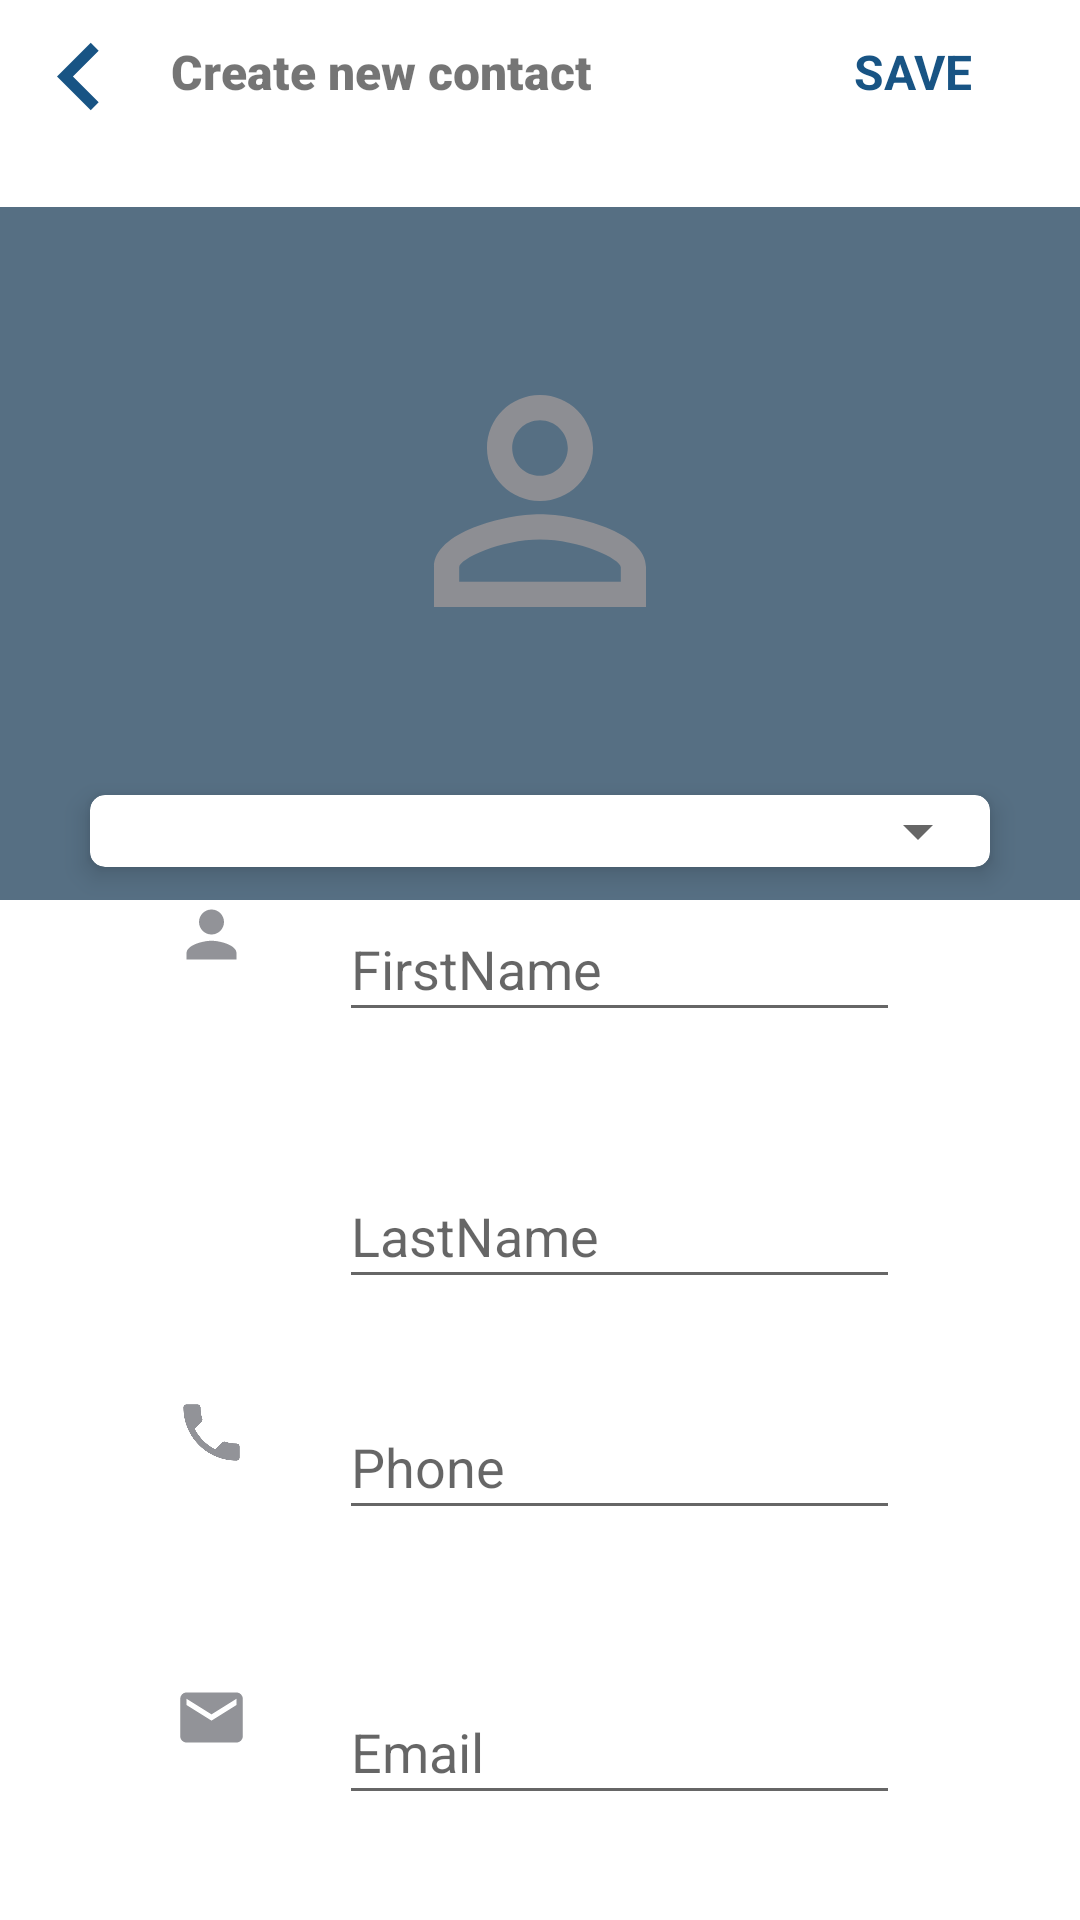

Android layout source for this screen:
<!-- AndroidManifest.xml: application theme Theme.DecagonAndroid007.NoActionBar -->
<!-- res/layout/activity_new_contact.xml -->
<?xml version="1.0" encoding="utf-8"?>
<androidx.constraintlayout.widget.ConstraintLayout xmlns:android="http://schemas.android.com/apk/res/android"
    xmlns:app="http://schemas.android.com/apk/res-auto"
    xmlns:tools="http://schemas.android.com/tools"
    android:layout_width="match_parent"
    android:layout_height="match_parent"
    tools:context=".activities.NewContactActivity">

    <androidx.constraintlayout.widget.ConstraintLayout
        android:id="@+id/constraintLayout2"
        android:layout_width="0dp"
        android:layout_height="61dp"
        android:elevation="2dp"
        app:layout_constraintEnd_toEndOf="parent"
        app:layout_constraintStart_toStartOf="parent"
        app:layout_constraintTop_toTopOf="parent">

        <ImageView
            android:id="@+id/backbuttonicon"
            android:layout_width="45dp"
            android:layout_height="45dp"
            android:layout_marginStart="4dp"
            android:layout_marginTop="3dp"
            app:layout_constraintStart_toStartOf="parent"
            app:layout_constraintTop_toTopOf="parent"
            app:srcCompat="@drawable/backbuttonicon" />

        <TextView
            android:id="@+id/textView2"
            android:layout_width="wrap_content"
            android:layout_height="wrap_content"
            android:layout_marginStart="8dp"
            android:layout_marginTop="13dp"
            android:fontFamily="sans-serif-black"
            android:text="Create new contact"
            android:textSize="16sp"
            android:textStyle="bold"
            app:layout_constraintStart_toEndOf="@+id/backbuttonicon"
            app:layout_constraintTop_toTopOf="parent" />

        <TextView
            android:id="@+id/savebuttonview"
            android:layout_width="51dp"
            android:layout_height="32dp"
            android:layout_marginTop="13dp"
            android:layout_marginEnd="30dp"
            android:text="SAVE"
            android:textAlignment="center"
            android:textColor="@color/savecolor"
            android:textSize="16sp"
            android:textStyle="bold"
            app:layout_constraintEnd_toEndOf="parent"
            app:layout_constraintTop_toTopOf="parent" />
    </androidx.constraintlayout.widget.ConstraintLayout>

    <androidx.constraintlayout.widget.ConstraintLayout
        android:id="@+id/constraintLayout9"
        android:layout_width="0dp"
        android:layout_height="231dp"
        android:layout_marginTop="8dp"
        android:background="@color/profilebackground"
        app:layout_constraintEnd_toEndOf="parent"
        app:layout_constraintStart_toStartOf="parent"
        app:layout_constraintTop_toBottomOf="@+id/constraintLayout2">

        <ImageView
            android:id="@+id/imageView5"
            android:layout_width="26dp"
            android:layout_height="26dp"
            android:layout_marginEnd="36dp"
            android:layout_marginBottom="44dp"
            app:layout_constraintBottom_toBottomOf="parent"
            app:layout_constraintEnd_toEndOf="parent"
            app:srcCompat="@drawable/cameraicon" />

        <ImageView
            android:id="@+id/defaultprofileimageicon"
            android:layout_width="0dp"
            android:layout_height="106dp"
            android:layout_marginStart="30dp"
            android:layout_marginEnd="30dp"
            app:layout_constraintBottom_toBottomOf="parent"
            app:layout_constraintEnd_toEndOf="parent"
            app:layout_constraintHorizontal_bias="0.0"
            app:layout_constraintStart_toStartOf="parent"
            app:layout_constraintTop_toTopOf="parent"
            app:layout_constraintVertical_bias="0.36"
            app:srcCompat="@drawable/defaultprofileimageicon" />

    </androidx.constraintlayout.widget.ConstraintLayout>

    <androidx.cardview.widget.CardView
        android:id="@+id/spinnercardview"
        android:layout_width="match_parent"
        android:layout_height="wrap_content"
        android:layout_marginStart="30dp"
        android:layout_marginTop="204dp"
        android:layout_marginEnd="30dp"
        app:cardCornerRadius="5dp"
        app:cardElevation="5dp"
        app:layout_constraintEnd_toEndOf="parent"
        app:layout_constraintHorizontal_bias="0.0"
        app:layout_constraintStart_toStartOf="parent"
        app:layout_constraintTop_toBottomOf="@+id/constraintLayout2">

        <Spinner
            android:id="@+id/spinner"
            android:layout_width="match_parent"
            android:layout_height="match_parent" />
    </androidx.cardview.widget.CardView>

    <androidx.constraintlayout.widget.ConstraintLayout
        android:layout_width="0dp"
        android:layout_height="wrap_content"
        android:layout_marginStart="30dp"
        android:layout_marginTop="10dp"
        android:layout_marginEnd="30dp"
        android:elevation="10dp"
        app:layout_constraintEnd_toEndOf="parent"
        app:layout_constraintStart_toStartOf="parent"
        app:layout_constraintTop_toBottomOf="@+id/spinnercardview">

        <ImageView
            android:id="@+id/imageView12"
            android:layout_width="25dp"
            android:layout_height="25dp"
            android:layout_marginStart="28dp"
            app:layout_constraintStart_toStartOf="parent"
            app:layout_constraintTop_toTopOf="@+id/firstnameeditview"
            app:srcCompat="@drawable/person" />

        <EditText
            android:id="@+id/firstnameeditview"
            android:layout_width="0dp"
            android:layout_height="45dp"
            android:layout_marginStart="30dp"
            android:layout_marginEnd="30dp"
            android:ems="10"
            android:hint="FirstName"
            android:inputType="textPersonName"
            app:layout_constraintEnd_toEndOf="parent"
            app:layout_constraintHorizontal_bias="0.0"
            app:layout_constraintStart_toEndOf="@+id/imageView12"
            tools:layout_editor_absoluteY="55dp" />

        <EditText
            android:id="@+id/lastnameeditview"
            android:layout_width="0dp"
            android:layout_height="45dp"
            android:layout_marginTop="44dp"
            android:layout_marginEnd="30dp"
            android:ems="10"
            android:hint="LastName"
            android:inputType="textPersonName"
            app:layout_constraintEnd_toEndOf="parent"
            app:layout_constraintHorizontal_bias="0.0"
            app:layout_constraintStart_toStartOf="@+id/firstnameeditview"
            app:layout_constraintTop_toBottomOf="@+id/firstnameeditview" />

        <ImageView
            android:id="@+id/imageView13"
            android:layout_width="25dp"
            android:layout_height="25dp"
            android:layout_marginStart="28dp"
            app:layout_constraintStart_toStartOf="parent"
            app:layout_constraintTop_toTopOf="@+id/numbereditview"
            app:srcCompat="@drawable/phone" />

        <EditText
            android:id="@+id/numbereditview"
            android:layout_width="0dp"
            android:layout_height="45dp"
            android:layout_marginTop="32dp"
            android:layout_marginEnd="30dp"
            android:ems="10"
            android:hint="Phone"
            android:inputType="phone"
            app:layout_constraintEnd_toEndOf="parent"
            app:layout_constraintHorizontal_bias="0.0"
            app:layout_constraintStart_toStartOf="@+id/lastnameeditview"
            app:layout_constraintTop_toBottomOf="@+id/lastnameeditview" />

        <ImageView
            android:id="@+id/imageView14"
            android:layout_width="25dp"
            android:layout_height="25dp"
            android:layout_marginStart="28dp"
            app:layout_constraintStart_toStartOf="parent"
            app:layout_constraintTop_toTopOf="@+id/emaileditview"
            app:srcCompat="@drawable/email" />

        <EditText
            android:id="@+id/emaileditview"
            android:layout_width="0dp"
            android:layout_height="45dp"
            android:layout_marginTop="50dp"
            android:layout_marginEnd="30dp"
            android:ems="10"
            android:hint="Email"
            android:inputType="textEmailAddress"
            app:layout_constraintEnd_toEndOf="parent"
            app:layout_constraintStart_toStartOf="@+id/numbereditview"
            app:layout_constraintTop_toBottomOf="@+id/numbereditview" />

    </androidx.constraintlayout.widget.ConstraintLayout>

</androidx.constraintlayout.widget.ConstraintLayout>
<!-- resources referenced by this layout -->
<resources>
  <color name="profilebackground">#566F83</color>
  <color name="savecolor">#185484</color>
  <!-- drawable backbuttonicon (drawable) -->
  <vector android:autoMirrored="true" android:height="24dp"
      android:tint="#185484" android:viewportHeight="24"
      android:viewportWidth="24" android:width="24dp" xmlns:android="http://schemas.android.com/apk/res/android">
      <path android:fillColor="@android:color/white" android:pathData="M15.41,16.59L10.83,12l4.58,-4.59L14,6l-6,6 6,6 1.41,-1.41z"/>
  </vector>
  <!-- drawable defaultprofileimageicon (drawable) -->
  <vector android:height="24dp" android:tint="#8D8E93"
      android:viewportHeight="24" android:viewportWidth="24"
      android:width="24dp" xmlns:android="http://schemas.android.com/apk/res/android">
      <path android:fillColor="@android:color/white" android:pathData="M12,5.9c1.16,0 2.1,0.94 2.1,2.1s-0.94,2.1 -2.1,2.1S9.9,9.16 9.9,8s0.94,-2.1 2.1,-2.1m0,9c2.97,0 6.1,1.46 6.1,2.1v1.1L5.9,18.1L5.9,17c0,-0.64 3.13,-2.1 6.1,-2.1M12,4C9.79,4 8,5.79 8,8s1.79,4 4,4 4,-1.79 4,-4 -1.79,-4 -4,-4zM12,13c-2.67,0 -8,1.34 -8,4v3h16v-3c0,-2.66 -5.33,-4 -8,-4z"/>
  </vector>
  <!-- drawable email (drawable) -->
  <vector android:height="24dp" android:tint="#929398"
      android:viewportHeight="24" android:viewportWidth="24"
      android:width="24dp" xmlns:android="http://schemas.android.com/apk/res/android">
      <path android:fillColor="@android:color/white" android:pathData="M20,4L4,4c-1.1,0 -1.99,0.9 -1.99,2L2,18c0,1.1 0.9,2 2,2h16c1.1,0 2,-0.9 2,-2L22,6c0,-1.1 -0.9,-2 -2,-2zM20,8l-8,5 -8,-5L4,6l8,5 8,-5v2z"/>
  </vector>
  <!-- drawable person (drawable) -->
  <vector android:height="24dp" android:tint="#929398"
      android:viewportHeight="24" android:viewportWidth="24"
      android:width="24dp" xmlns:android="http://schemas.android.com/apk/res/android">
      <path android:fillColor="@android:color/white" android:pathData="M12,12c2.21,0 4,-1.79 4,-4s-1.79,-4 -4,-4 -4,1.79 -4,4 1.79,4 4,4zM12,14c-2.67,0 -8,1.34 -8,4v2h16v-2c0,-2.66 -5.33,-4 -8,-4z"/>
  </vector>
  <!-- drawable phone (drawable) -->
  <vector android:height="24dp" android:tint="#929398"
      android:viewportHeight="24" android:viewportWidth="24"
      android:width="24dp" xmlns:android="http://schemas.android.com/apk/res/android">
      <path android:fillColor="@android:color/white" android:pathData="M6.62,10.79c1.44,2.83 3.76,5.14 6.59,6.59l2.2,-2.2c0.27,-0.27 0.67,-0.36 1.02,-0.24 1.12,0.37 2.33,0.57 3.57,0.57 0.55,0 1,0.45 1,1V20c0,0.55 -0.45,1 -1,1 -9.39,0 -17,-7.61 -17,-17 0,-0.55 0.45,-1 1,-1h3.5c0.55,0 1,0.45 1,1 0,1.25 0.2,2.45 0.57,3.57 0.11,0.35 0.03,0.74 -0.25,1.02l-2.2,2.2z"/>
  </vector>
  <style name="Theme.DecagonAndroid007.NoActionBar" parent="Theme.MaterialComponents.DayNight.NoActionBar">
          <item name="windowActionBar">false</item>
          <item name="windowNoTitle">true</item>
      </style>
</resources>
